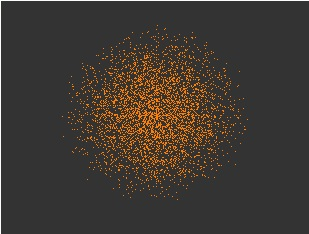

Values plotted in this chart, from the file beside it:
, V1, V2, V3, V4, V5, V6, V7, V8, V9
1, -0.01851, -0.06958, 0.000441, 0.5958, 0.3398, -0.3802, 0.2042, 0.3529, -0.4622
2, -0.687, 0.02847, 0.06943, 0.3711, 0.4017, 0.3789, -0.2109, 0.1422, -0.1224
3, -0.3822, -0.2136, 0.431, 0.07007, -0.1792, -0.4401, 0.5545, -0.2591, 0.1312
4, 0.2587, -0.02342, -0.07749, -0.5343, -0.08653, -0.02226, 0.3742, -0.3585, 0.6037
5, -0.002941, -0.07803, 0.08152, 0.6893, 0.06264, 0.4356, -0.3457, 0.06722, -0.4409
6, -0.455, 0.03137, -0.5426, -0.1222, -0.196, -0.1215, 0.1238, -0.009707, 0.6434
7, -0.2255, 0.00243, -0.2928, -0.5244, 0.1028, -0.06324, -0.283, 0.7011, 0.04709
8, -0.1735, -0.01735, -0.2778, 0.3773, 0.3015, 0.04396, -0.1827, -0.6177, 0.4922
9, -0.06523, 0.2961, -0.1814, 0.1694, -0.4347, 0.01015, -0.3359, 0.5666, 0.4728
10, 0.3021, 0.6037, -0.08453, 0.3237, -0.4548, -0.2662, -0.3578, -0.147, -0.07078
11, 0.3292, 0.136, -0.1148, -0.4973, 0.5141, 0.2085, -0.2264, 0.4472, -0.2316
12, -0.5166, -0.02259, -0.5593, -0.3604, -0.5324, 0.007658, 0.07396, 0.001593, 0.03117
13, -0.161, -0.3156, 0.06022, 0.09559, 0.1733, 0.1005, -0.7843, -0.3492, 0.2905
14, -0.2007, 0.5954, -0.2009, 0.24, -0.2178, -0.4217, -0.3833, -0.3212, 0.1785
15, 0.4636, 0.07207, -0.3398, -0.1315, 0.2509, -0.3652, 0.5043, -0.3612, -0.2568
16, -0.02185, 0.02604, 0.2107, 0.381, -0.6207, 0.09257, 0.3543, -0.5374, -0.03329
17, -0.1758, -0.2674, -0.5774, 0.04883, 0.05917, -0.0617, -0.602, -0.4381, -0.01565
18, 0.275, 0.02737, 0.161, 0.3128, 0.3438, 0.3081, 0.7039, 0.3009, 0.02573
19, -0.06062, -0.3233, 0.1148, -0.1556, -0.2952, 0.07006, 0.1146, -0.0964, 0.8602
20, -0.3821, -0.2591, -0.2221, -0.3803, 0.1577, -0.6096, -0.07442, -0.1309, -0.4169
21, -0.01487, -0.6147, 0.2453, 0.1244, 0.5077, 0.09211, -0.4757, -0.2144, -0.0884
22, -0.3217, 0.1364, -0.05409, 0.3435, -0.3204, 0.6518, -0.1432, 0.4362, 0.1364
23, -0.02537, 0.4928, 0.489, 0.4021, 0.1851, 0.1953, -0.4125, 0.05035, -0.3328
24, -0.06954, 0.3306, -0.2624, -0.2689, 0.3036, 0.1665, 0.185, 0.6759, -0.3657
25, 0.4191, 0.3737, 0.4103, -0.5303, -0.01128, 0.1347, -0.1206, -0.4497, 0.01023
26, -0.1555, -0.1261, -0.4824, 0.4049, 0.05498, -0.1229, -0.7213, 0.09654, -0.1246
27, -0.2737, 0.1264, -0.4996, -0.1887, 0.31, 0.2097, -0.3076, -0.1827, -0.5965
28, 0.3167, 0.1484, 0.08596, 0.212, -0.647, -0.3614, 0.2808, -0.3669, 0.2502
29, 0.2262, 0.1446, 0.1787, -0.1525, 0.5303, 0.4267, 0.2495, 0.5764, 0.1225
30, -0.24, -0.6405, -0.0159, 0.232, 0.5696, 0.1783, 0.326, 0.001685, 0.1249
31, -0.2199, -0.06685, 0.6504, -0.4009, 0.09031, 0.1044, -0.2692, -0.3575, 0.3796
32, -0.07827, -0.4999, 0.02788, 0.7502, -0.03529, -0.3734, 0.1227, -0.156, 0.01997
33, -0.08993, 0.4877, 0.2142, -0.5909, -0.01563, -0.07459, -0.4547, -0.1936, -0.33
34, 0.06621, -0.446, 0.3164, -0.5697, -0.11, 0.1118, 0.5886, 0.02988, 0.004084
35, -0.1815, -0.3613, -0.1462, -0.307, -0.5469, 0.2484, -0.1522, -0.3964, 0.4241
36, -0.04822, -0.2688, 0.8283, 0.009199, 0.02545, -0.2633, -0.2297, -0.2548, -0.227
37, 0.261, -0.2641, 0.03149, -0.4992, 0.7524, 0.2056, 0.0163, 0.01363, 0.05537
38, -0.1636, -0.04612, -0.3528, 0.339, -0.225, 0.6993, 0.3932, 0.03468, -0.1904
39, -0.005425, -0.4669, -0.009024, 0.1984, 0.1295, -0.6617, 0.2668, 0.07583, 0.4593
40, -0.2474, 0.354, -0.04165, 0.691, 0.1163, 0.05631, -0.302, -0.2634, -0.3963
41, -0.3618, -0.2255, 0.03474, 0.4452, 0.3613, 0.4978, -0.1252, 0.1989, 0.4304
42, -0.518, 0.3781, 0.3241, -0.2993, -0.1537, 0.09794, -0.3015, -0.4798, 0.1996
43, -0.3268, -0.02306, -0.6905, 0.436, -0.2493, 0.2221, 0.1843, -0.1951, -0.2057
44, -0.3223, 0.1838, 0.3652, -0.09369, 0.1074, -0.04594, 0.4355, 0.3785, 0.6113
45, -0.42, 0.4468, 0.224, -0.1716, -0.2252, -0.2917, 0.5096, 0.1098, 0.37
46, -0.31, -0.4731, -0.5131, -0.4267, 0.0193, 0.06529, -0.3378, -0.2977, 0.1652
47, -0.1677, -0.08591, 0.3829, -0.5911, -0.3359, -0.2526, 0.4848, -0.1876, -0.1471
48, -0.05838, -0.4286, 0.5702, 0.2936, 0.05811, -0.4042, -0.1926, -0.4446, -0.01247
49, 0.08499, -0.2156, -0.2327, -0.08402, -0.7189, -0.4486, -0.03411, 0.1214, -0.3887
50, 0.2816, -0.1705, 0.5691, -0.06868, 0.6161, 0.03145, -0.3381, 0.2367, -0.1102
51, -0.08292, 0.4844, 0.336, -0.3942, -0.3166, 0.02562, -0.08841, 0.2757, -0.5527
52, 0.2187, 0.7533, 0.007242, 0.03653, -0.03123, 0.4788, -0.3652, 0.1168, 0.07839
53, 0.1413, 0.3231, -0.2382, 0.501, -0.2597, 0.5109, 0.1356, -0.3598, -0.3028
54, -0.2339, -0.04946, 0.6071, -0.2528, 0.4283, -0.2842, 0.1033, -0.4836, -0.04102
55, 0.07004, 0.1801, -0.2986, -0.8269, -0.3467, -0.1083, -0.1243, -0.2, 0.0483
56, 0.03561, -0.2262, 0.09377, -0.4363, 0.3164, 0.095, 0.7425, -0.295, -0.03019
57, 0.2886, 0.0966, 0.1816, -0.4937, 0.5362, 0.1267, 0.139, 0.4248, -0.3568
58, -0.3487, 0.461, -0.02956, 0.3496, -0.5361, -0.3126, 0.06422, 0.2471, -0.304
59, -0.2072, 0.6627, 0.3006, 0.02809, -0.3803, 0.1265, 0.1018, -0.2154, 0.4575
60, 0.3642, -0.3719, -0.03243, 0.1149, 0.3372, 0.2111, 0.4948, -0.05611, 0.5555
... 4,440 more rows
